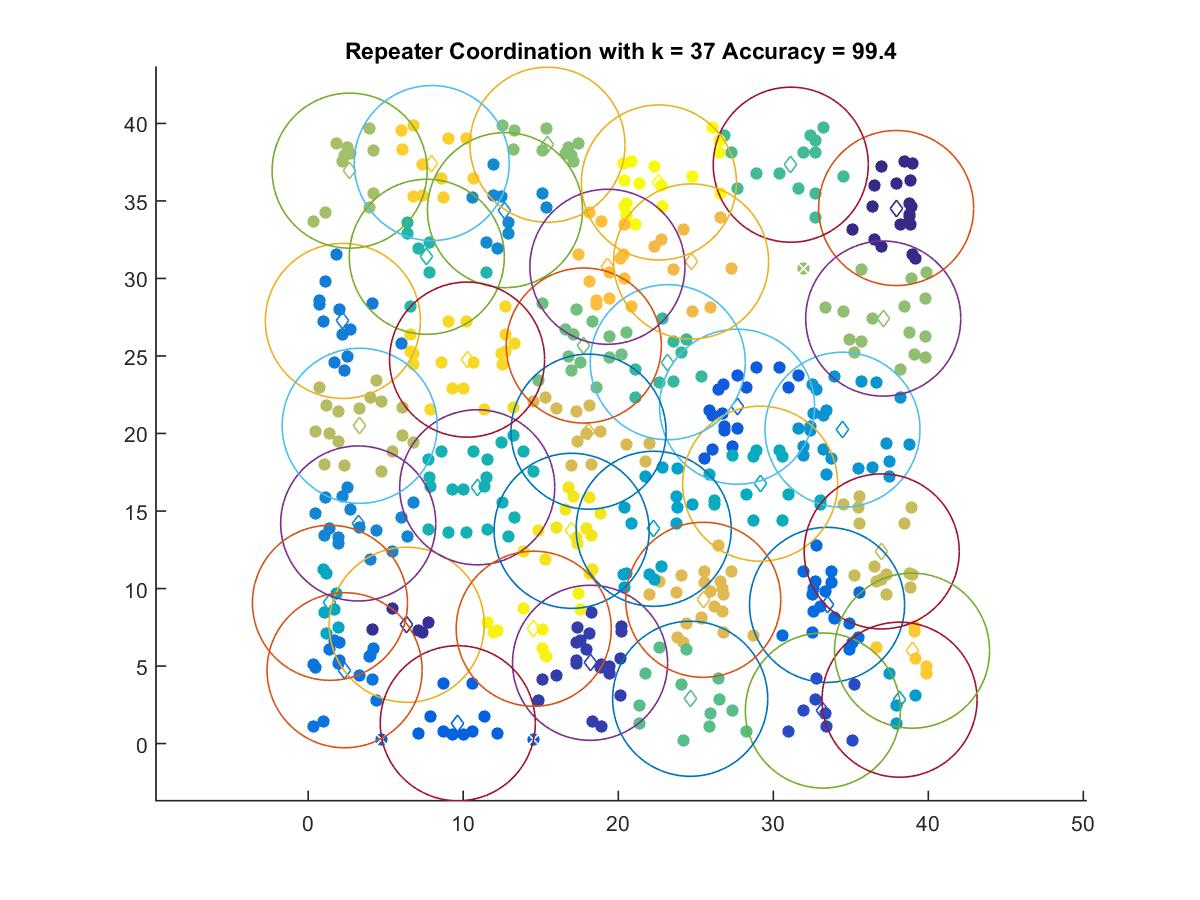

Values plotted in this chart, from the file beside it:
37.925, 34.545
6.355, 7.663
18.18, 5.21
33.2, 2.131
27.66, 21.73
9.649, 1.311
33.47, 8.945
2.348, 4.729
2.237, 27.26
3.227, 14.2
12.69, 34.41
34.46, 20.24
38.14, 2.829
22.29, 13.86
1.404, 9.079
29.15, 16.76
10.9, 16.53
7.652, 31.4
23.19, 24.6
31.13, 37.34
24.64, 2.889
17.78, 25.67
15.43, 38.62
37.09, 27.41
2.674, 36.95
3.323, 20.5
36.99, 12.39
18.08, 20.12
25.48, 9.274
24.7, 31.1
19.3, 30.75
38.95, 5.991
7.969, 37.44
10.25, 24.77
16.99, 13.72
14.55, 7.406
22.62, 36.19
